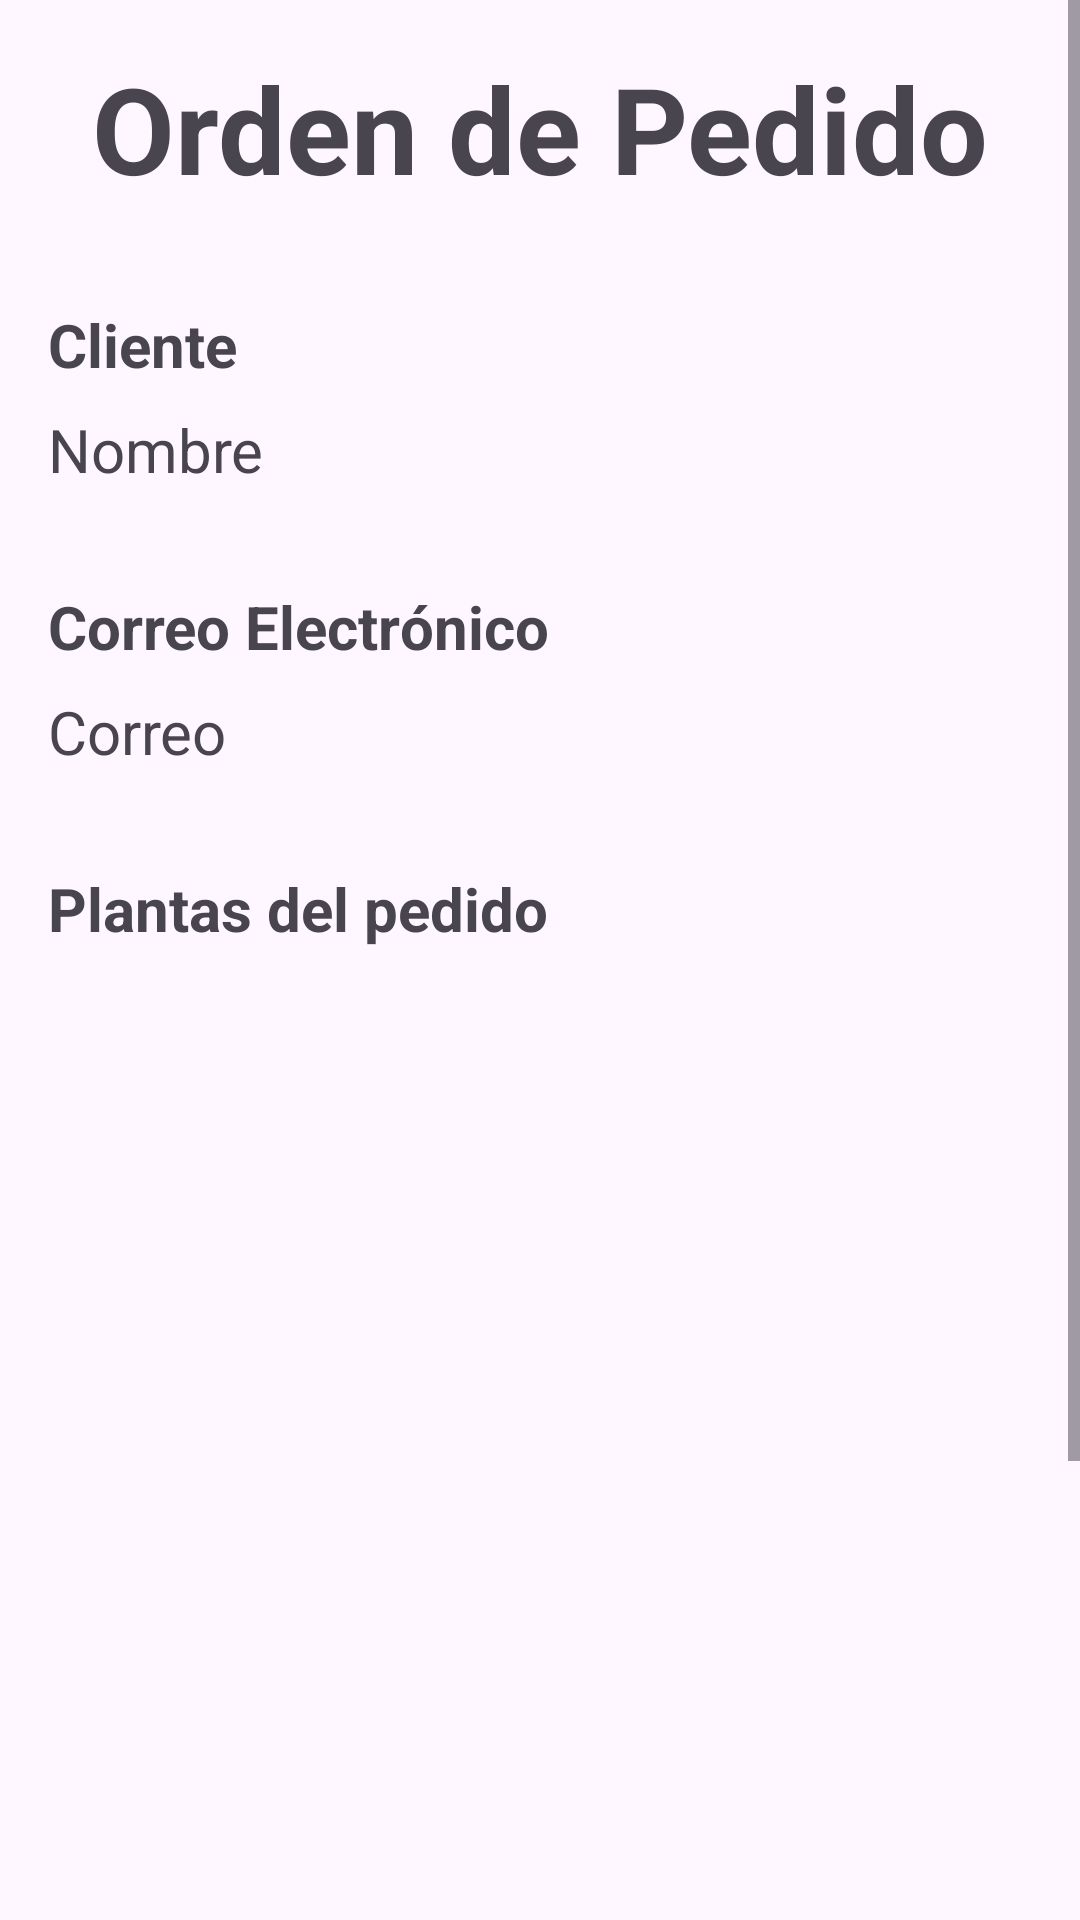

Produce the Android XML layout that renders to this screen, including the resource entries it uses.
<!-- AndroidManifest.xml: application theme Theme.GreenLeaf_V100 -->
<!-- res/layout/activity_detalle_pedido.xml -->
<?xml version="1.0" encoding="utf-8"?>
<ScrollView xmlns:android="http://schemas.android.com/apk/res/android"
    android:layout_width="match_parent"
    android:layout_height="match_parent"
    android:fillViewport="true">

    <LinearLayout
        android:layout_width="match_parent"
        android:layout_height="wrap_content"
        android:orientation="vertical"
        android:padding="16dp">

        <TextView
            android:id="@+id/textView2"
            android:layout_width="match_parent"
            android:layout_height="wrap_content"
            android:gravity="center"
            android:text="Orden de Pedido"
            android:textSize="40sp"
            android:textStyle="bold" />

        <TextView
            android:id="@+id/Cliente"
            android:layout_width="match_parent"
            android:layout_height="wrap_content"
            android:layout_marginTop="32dp"
            android:text="Cliente"
            android:textSize="20sp"
            android:textStyle="bold" />

        <TextView
            android:id="@+id/tvNombreCliente"
            android:layout_width="wrap_content"
            android:layout_height="wrap_content"
            android:layout_marginTop="8dp"
            android:text="Nombre"
            android:textSize="20sp" />

        <TextView
            android:id="@+id/Correo"
            android:layout_width="match_parent"
            android:layout_height="wrap_content"
            android:layout_marginTop="32dp"
            android:text="Correo Electrónico"
            android:textSize="20sp"
            android:textStyle="bold" />

        <TextView
            android:id="@+id/tvCorreoCliente"
            android:layout_width="wrap_content"
            android:layout_height="wrap_content"
            android:layout_marginTop="8dp"
            android:text="Correo"
            android:textSize="20sp" />

        <TextView
            android:id="@+id/Direccion"
            android:layout_width="match_parent"
            android:layout_height="wrap_content"
            android:layout_marginTop="32dp"
            android:text="Domicilio"
            android:visibility="gone"
            android:textSize="20sp"
            android:textStyle="bold" />

        <TextView
            android:id="@+id/tvDireccionCliente"
            android:layout_width="wrap_content"
            android:layout_height="wrap_content"
            android:layout_marginTop="8dp"
            android:text="Domicilio"
            android:visibility="gone"
            android:textSize="20sp" />

        <TextView
            android:id="@+id/PlantasP"
            android:layout_width="wrap_content"
            android:layout_height="wrap_content"
            android:layout_marginTop="32dp"
            android:text="Plantas del pedido"
            android:textSize="20sp"
            android:textStyle="bold" />

        <androidx.recyclerview.widget.RecyclerView
            android:id="@+id/rvItemsPedido"
            android:layout_width="match_parent"
            android:layout_height="400dp"
            android:layout_marginTop="16dp" />

        <TextView
            android:layout_width="wrap_content"
            android:layout_height="wrap_content"
            android:layout_marginTop="32dp"
            android:text="Total a pagar:"
            android:textSize="20sp"
            android:textStyle="bold" />

        <TextView
            android:id="@+id/tvTotalPagar"
            android:layout_width="wrap_content"
            android:layout_height="wrap_content"
            android:textSize="25sp"
            android:text="$$.$$"
            android:gravity="center"
            android:layout_gravity="center">

        </TextView>
    </LinearLayout>
</ScrollView>
<!-- resources referenced by this layout -->
<resources>
  <style name="Theme.GreenLeaf_V100" parent="Base.Theme.GreenLeaf_V100" />
  <style name="Base.Theme.GreenLeaf_V100" parent="Theme.Material3.DayNight.NoActionBar">
          
          
      </style>
</resources>
